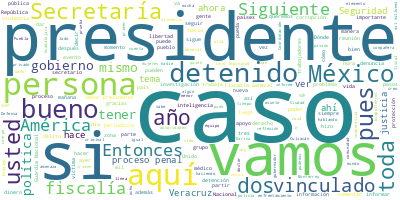

The file beside this chart, header and first rows:
Participante, Texto, Sentimiento, Palabras, Dia, Mes, Anio
PRESIDENTE ANDRES MANUEL LOPEZ OBRADOR, Buenos días., 0.0, 2, 12, 05, 2022
PRESIDENTE ANDRES MANUEL LOPEZ OBRADOR, Vamos a informar sobre los casos que se …, 0.0, 73, 12, 05, 2022
RICARDO MEJIA BERDEJA, Con su permiso, señor presidente. Como u…, 0.0, 25, 12, 05, 2022
RICARDO MEJIA BERDEJA, Este es el primer caso, la detención de …, 0.0, 78, 12, 05, 2022
RICARDO MEJIA BERDEJA, Siguiente. Es el caso de la detención de…, 0.0, 83, 12, 05, 2022
RICARDO MEJIA BERDEJA, La primera de ellas, la presunta autora …, 0.0, 71, 12, 05, 2022
RICARDO MEJIA BERDEJA, Siguiente. Es el caso también de la dete…, 0.0, 76, 12, 05, 2022
RICARDO MEJIA BERDEJA, Hacemos también el llamado a quienes suf…, 0.0, 50, 12, 05, 2022
RICARDO MEJIA BERDEJA, Siguiente. Se logró la detención y vincu…, 0.0, 126, 12, 05, 2022
RICARDO MEJIA BERDEJA, Siguiente. También en Guanajuato persona…, 0.0, 62, 12, 05, 2022
RICARDO MEJIA BERDEJA, Siguiente. Esto aconteció el pasado vier…, 0.0, 37, 12, 05, 2022
RICARDO MEJIA BERDEJA, Fue una operación que intervino la Coord…, 0.0, 67, 12, 05, 2022
RICARDO MEJIA BERDEJA, También se detuvo como coparticipe a Mar…, 0.0, 36, 12, 05, 2022
RICARDO MEJIA BERDEJA, Siguiente. Aquí fueron los hechos en Río…, 0.0, 80, 12, 05, 2022
RICARDO MEJIA BERDEJA, Aquí están las dos personas detenidas y …, 0.0, 25, 12, 05, 2022
RICARDO MEJIA BERDEJA, Siguiente. También comentar que la Fisca…, 0.0, 63, 12, 05, 2022
RICARDO MEJIA BERDEJA, Siguiente. En Villa de Allende, Veracruz…, 0.0, 69, 12, 05, 2022
RICARDO MEJIA BERDEJA, Siguiente. Es otro caso de secuestradore…, 0.0, 86, 12, 05, 2022
RICARDO MEJIA BERDEJA, Siguiente. Nos vamos a referir ahora al …, 0.0, 44, 12, 05, 2022
RICARDO MEJIA BERDEJA, Se conformó un grupo interinstitucional …, 0.0, 56, 12, 05, 2022
RICARDO MEJIA BERDEJA, Se obtuvo la reclasificación del delito …, 0.0, 13, 12, 05, 2022
RICARDO MEJIA BERDEJA, Se ha brindado atención jurídica a las v…, 0.0, 42, 12, 05, 2022
RICARDO MEJIA BERDEJA, Se ha estado en estrecha colaboración co…, 0.0, 29, 12, 05, 2022
RICARDO MEJIA BERDEJA, Se ha apoyado a la fiscalía de Nuevo Leó…, 0.0, 56, 12, 05, 2022
RICARDO MEJIA BERDEJA, También queremos subrayar algo muy impor…, 0.0, 85, 12, 05, 2022
RICARDO MEJIA BERDEJA, Siguiente. Son los últimos casos muy rep…, 0.0, 19, 12, 05, 2022
RICARDO MEJIA BERDEJA, Es el caso de Luis Enrique Ramos Ramírez…, 0.0, 90, 12, 05, 2022
RICARDO MEJIA BERDEJA, A partir de esta noticia, de manera inme…, 0.0, 70, 12, 05, 2022
RICARDO MEJIA BERDEJA, Recapitular que el periodista fue subido…, 0.0, 74, 12, 05, 2022
RICARDO MEJIA BERDEJA, Comentar que el periodista no se había i…, 0.0, 20, 12, 05, 2022
RICARDO MEJIA BERDEJA, No se descarta ninguna línea de investig…, 0.0, 43, 12, 05, 2022
RICARDO MEJIA BERDEJA, Se efectuaron periciales, se encontró eq…, 0.0, 32, 12, 05, 2022
RICARDO MEJIA BERDEJA, También queremos subrayar que nunca se d…, 0.0, 36, 12, 05, 2022
RICARDO MEJIA BERDEJA, Quiero señalar que ya se tienen identifi…, 0.0, 44, 12, 05, 2022
RICARDO MEJIA BERDEJA, Siguiente. En el caso del homicidio de Y…, 0.0, 97, 12, 05, 2022
RICARDO MEJIA BERDEJA, Se han realizado diferentes investigacio…, 0.0, 73, 12, 05, 2022
RICARDO MEJIA BERDEJA, Siguiente. Bueno, comentar también a pro…, 0.0, 74, 12, 05, 2022
RICARDO MEJIA BERDEJA, Hay un gran equipo en la fiscalía de Ver…, 0.0, 44, 12, 05, 2022
RICARDO MEJIA BERDEJA, Decirles también que no hay ningún eleme…, 0.0, 39, 12, 05, 2022
RICARDO MEJIA BERDEJA, Hacemos una recapitulación, como nos lo …, 0.0, 38, 12, 05, 2022
RICARDO MEJIA BERDEJA, Siguiente. Es el caso de estos nueve com…, 0.0, 28, 12, 05, 2022
RICARDO MEJIA BERDEJA, El caso de Margarito Martínez, que hay 1…, 0.0, 14, 12, 05, 2022
RICARDO MEJIA BERDEJA, El caso de Lourdes Maldonado, que hay tr…, 0.0, 16, 12, 05, 2022
RICARDO MEJIA BERDEJA, Es el caso de Hebert Fernando López Vásq…, 0.0, 21, 12, 05, 2022
RICARDO MEJIA BERDEJA, Es el caso de Juan Carlos Muñiz, de Fres…, 0.0, 19, 12, 05, 2022
RICARDO MEJIA BERDEJA, El caso de Armando Linares, hay dos órde…, 0.0, 46, 12, 05, 2022
RICARDO MEJIA BERDEJA, Y son los dos casos que comentamos hace …, 0.0, 10, 12, 05, 2022
RICARDO MEJIA BERDEJA, Sería cuanto, recordando que en la polít…, 0.0, 88, 12, 05, 2022
RICARDO MEJIA BERDEJA, Es cuanto. Gracias., 0.0, 3, 12, 05, 2022
PRESIDENTE ANDRES MANUEL LOPEZ OBRADOR, Bueno, vamos con el compañero, la compañ…, 0.0, 14, 12, 05, 2022
PREGUNTA, Muy buenos días, señor presidente., 0.0, 5, 12, 05, 2022
PRESIDENTE ANDRES MANUEL LOPEZ OBRADOR, Acuérdense nada más, para el orden., 0.0, 6, 12, 05, 2022
PREGUNTA, Buenos días, señor subsecretario., 0.0, 4, 12, 05, 2022
PREGUNTA, Daniel Marmolejo, de Cuarta República y …, 0.0, 9, 12, 05, 2022
PREGUNTA, Señor presidente, quisiera comentar con …, 0.0, 53, 12, 05, 2022
PREGUNTA, Esto dio como resultado el debate con el…, 0.0, 68, 12, 05, 2022
PREGUNTA, La reflexión fundamental era que, por ej…, 0.0, 63, 12, 05, 2022
PREGUNTA, Para que la gente lo entienda de manera …, 0.0, 32, 12, 05, 2022
PREGUNTA, Con relación a esta reflexión que se hiz…, 0.0, 25, 12, 05, 2022
PREGUNTA, ‘Muy estimado señor presidente., 0.0, 4, 12, 05, 2022
... 238 more rows
